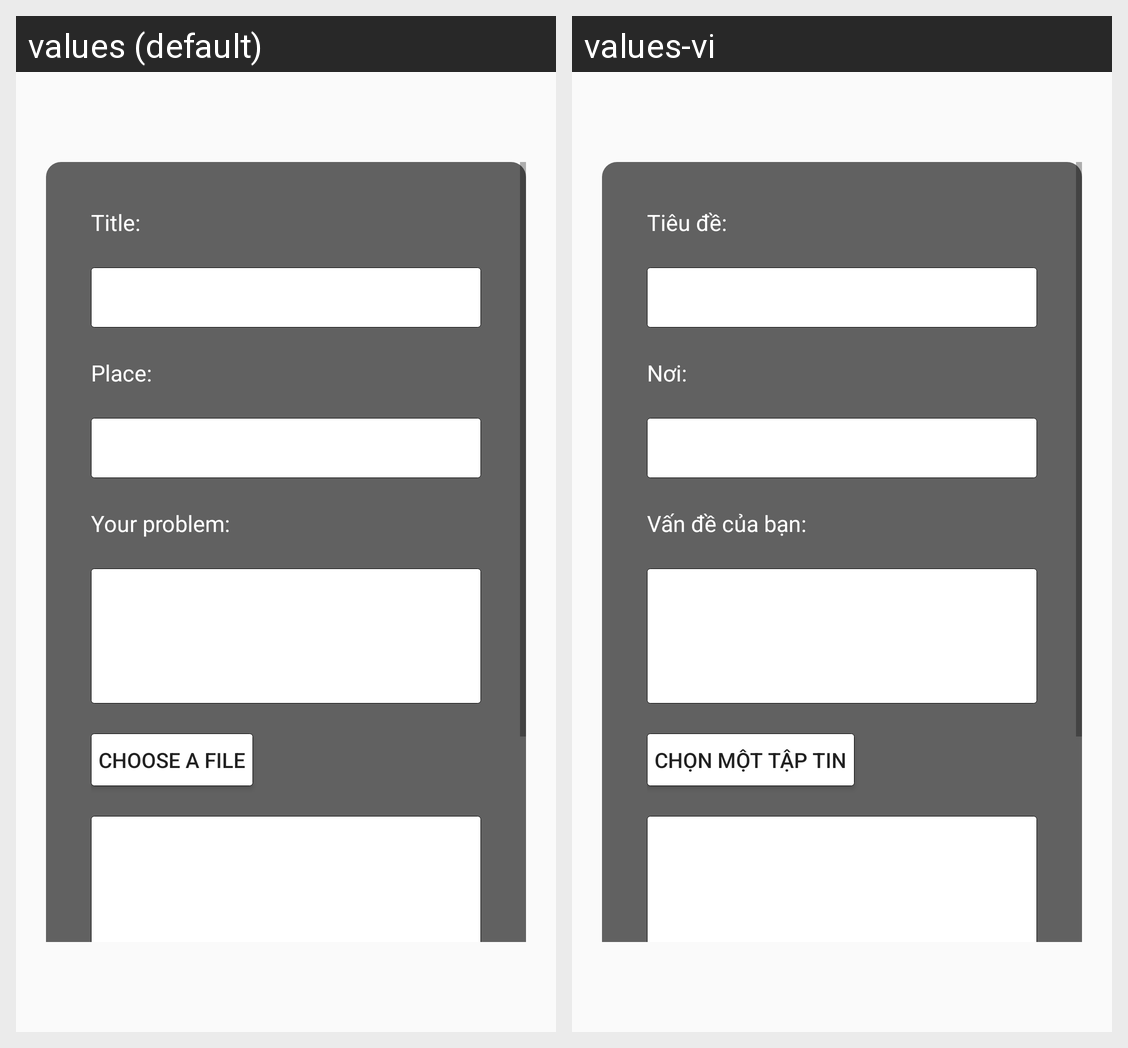

Translations of the strings shown on this Android screen, per locale in the grid:
Android screen res/layout/fragment_submit.xml rendered under 2 locales, left to right: values (default), values-vi. Device: Nexus 5 (rendered at 1080×1920; each locale shown at half size, 540×960, under a caption strip naming it); theme AppTheme.
Strings drawn on this screen, with the default value and each locale's value (text and hints the layout hard-codes, and strings that could not be matched under every locale, appear in the picture but are not listed):

submit_title
  values: Title:
  values-vi: Tiêu đề:

submit_place
  values: Place:
  values-vi: Nơi:

submit_yourproblem
  values: Your problem:
  values-vi: Vấn đề của bạn:

submit_choose_a_file
  values: Choose a file
  values-vi: Chọn một tập tin
